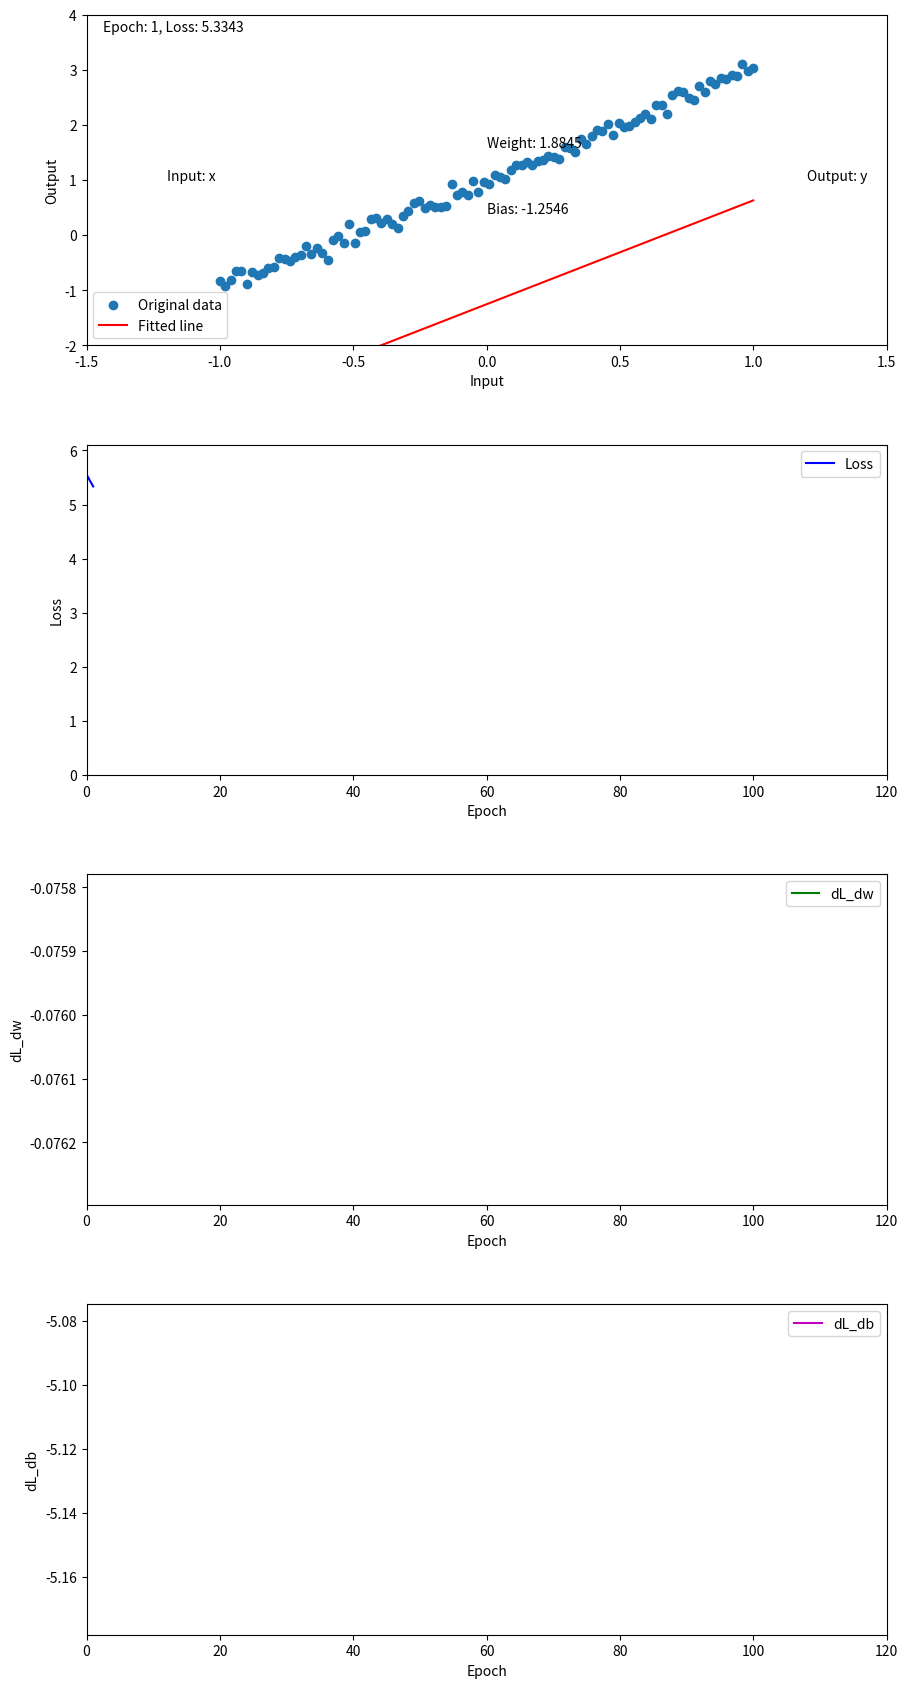

Here is the Python script that generated this plot:
import numpy as np
import matplotlib.pyplot as plt
from matplotlib.animation import FuncAnimation

# Generate some data: y = 2x + 1 with some noise
np.random.seed(0)
x = np.linspace(-1, 1, 100)
y = 2 * x + 1 + np.random.normal(0, 0.1, x.shape)

# Initialize parameters (weights and bias)
weight = np.random.randn()
bias = np.random.randn()

# Hyperparameters
learning_rate = 0.01
epochs = 120

# Define the simple linear model
def forward_pass(x, weight, bias):
    return weight * x + bias

# Define the Mean Squared Error (MSE) loss function
def mse_loss(y_true, y_pred):
    return np.mean((y_true - y_pred) ** 2)

# Define the gradient calculation for weights and bias
def compute_gradients(x, y_true, y_pred):
    dL_dw = -2 * np.mean(x * (y_true - y_pred))
    dL_db = -2 * np.mean(y_true - y_pred)
    return dL_dw, dL_db

# Training function with visualization
fig, axs = plt.subplots(4, 1, figsize=(10, 18))
plt.subplots_adjust(left=0.1, right=0.9, top=0.95, bottom=0.05, hspace=0.3)

# Initialize plots
ax1, ax2, ax3, ax4 = axs

# Plot for original data and fitted line
ax1.scatter(x, y, label='Original data')
fitted_line, = ax1.plot(x, forward_pass(x, weight, bias), label='Fitted line', color='r')
input_text = ax1.text(0.1, 0.5, '', transform=ax1.transAxes)
weight_text = ax1.text(0.5, 0.6, '', transform=ax1.transAxes)
bias_text = ax1.text(0.5, 0.4, '', transform=ax1.transAxes)
output_text = ax1.text(0.9, 0.5, '', transform=ax1.transAxes)
epoch_loss_text = ax1.text(0.02, 0.95, '', transform=ax1.transAxes)
ax1.set_xlim(-1.5, 1.5)
ax1.set_ylim(-2, 4)
ax1.set_xlabel('Input')
ax1.set_ylabel('Output')
ax1.legend()

# Plot for loss
loss_values = []
loss_line, = ax2.plot([], [], label='Loss', color='b')
ax2.set_xlim(0, epochs)
ax2.set_ylim(0, 1)
ax2.set_xlabel('Epoch')
ax2.set_ylabel('Loss')
ax2.legend()

# Plot for gradient dL_dw
dw_values = []
dw_line, = ax3.plot([], [], label='dL_dw', color='g')
ax3.set_xlim(0, epochs)
ax3.set_ylim(-1, 1)
ax3.set_xlabel('Epoch')
ax3.set_ylabel('dL_dw')
ax3.legend()

# Plot for gradient dL_db
db_values = []
db_line, = ax4.plot([], [], label='dL_db', color='m')
ax4.set_xlim(0, epochs)
ax4.set_ylim(-1, 1)
ax4.set_xlabel('Epoch')
ax4.set_ylabel('dL_db')
ax4.legend()

def update(frame):
    global weight, bias, x, y, learning_rate

    # Forward pass: Calculate predicted values using current weight and bias
    y_pred = forward_pass(x, weight, bias)
    
    # Calculate loss: Measure how far off the predictions are from the actual values
    loss = mse_loss(y, y_pred)
    
    # Compute gradients: Determine how to adjust the weight and bias to reduce the loss
    dL_dw, dL_db = compute_gradients(x, y, y_pred)
    
    # Update weights and bias: Adjust the parameters based on the gradients
    weight -= learning_rate * dL_dw
    bias -= learning_rate * dL_db

    # Update predictions with new weight and bias for visualization
    y_pred = forward_pass(x, weight, bias)
    fitted_line.set_ydata(y_pred)
    
    # Update texts: Display current values of weight, bias, and loss
    input_text.set_text(f'Input: x')
    weight_text.set_text(f'Weight: {weight:.4f}')
    bias_text.set_text(f'Bias: {bias:.4f}')
    output_text.set_text(f'Output: y')
    epoch_loss_text.set_text(f'Epoch: {frame+1}, Loss: {loss:.4f}')
    
    # Update loss plot
    loss_values.append(loss)
    loss_line.set_data(range(len(loss_values)), loss_values)
    ax2.set_ylim(0, max(loss_values) * 1.1)  # Adjust y-axis limit to fit the loss values

    # Update dL_dw plot
    dw_values.append(dL_dw)
    dw_line.set_data(range(len(dw_values)), dw_values)
    ax3.set_ylim(min(dw_values) * 1.1, max(dw_values) * 1.1)  # Adjust y-axis limit to fit dL_dw values

    # Update dL_db plot
    db_values.append(dL_db)
    db_line.set_data(range(len(db_values)), db_values)
    ax4.set_ylim(min(db_values) * 1.1, max(db_values) * 1.1)  # Adjust y-axis limit to fit dL_db values

    return fitted_line, input_text, weight_text, bias_text, output_text, epoch_loss_text, loss_line, dw_line, db_line

# Animation
ani = FuncAnimation(fig, update, frames=range(epochs), blit=True, repeat=False)

# Enable slow motion mode
plt.show()

print('Finished Training')